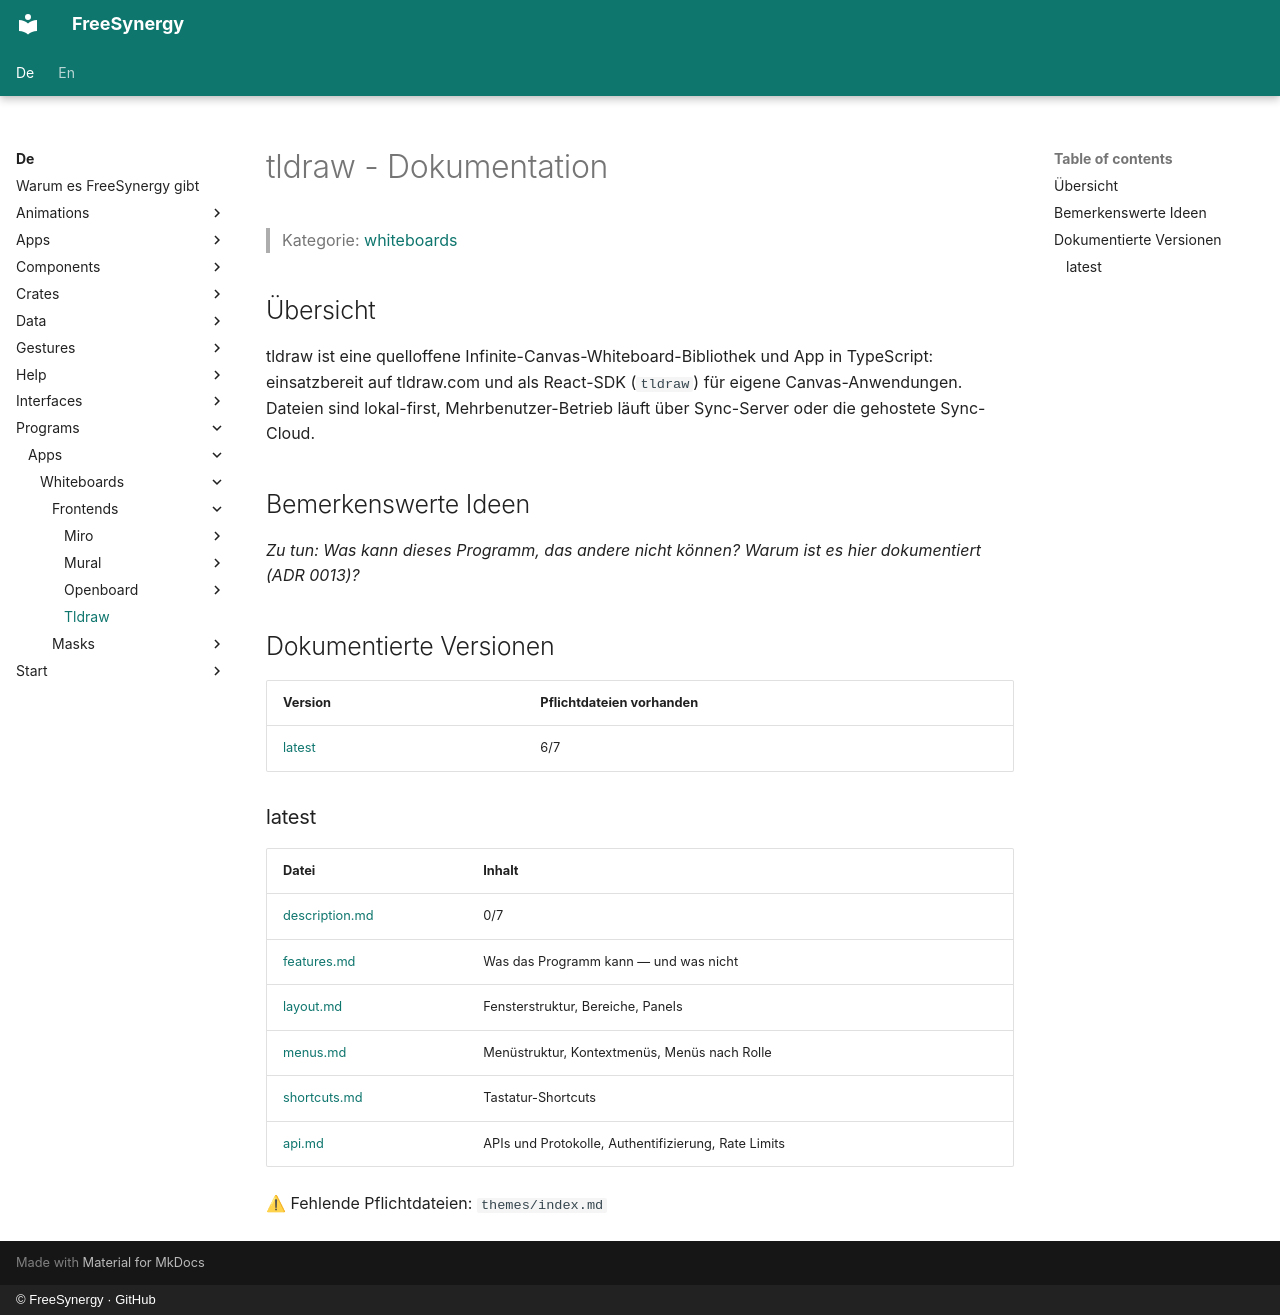

repository: FreeSynergy/fs-documentation · page: de/programs/apps/whiteboards/frontends/tldraw/index.html · generator: mkdocs · copyright: © FreeSynergy · GitHub

# tldraw - Dokumentation

> Kategorie: [whiteboards](../../index.md)

## Übersicht

tldraw ist eine quelloffene Infinite-Canvas-Whiteboard-Bibliothek und App in TypeScript: einsatzbereit auf tldraw.com und als React-SDK (`tldraw`) für eigene Canvas-Anwendungen. Dateien sind lokal-first, Mehrbenutzer-Betrieb läuft über Sync-Server oder die gehostete Sync-Cloud.

## Bemerkenswerte Ideen

_Zu tun: Was kann dieses Programm, das andere nicht können? Warum ist es hier dokumentiert (ADR 0013)?_

## Dokumentierte Versionen

<!-- gen:versions (Spiegel von docs/en; ADR 0011) — edits inside are overwritten -->
| Version | Pflichtdateien vorhanden |
|---------|------------------------|
| [latest](latest/description.md) | 6/7 |

### latest

| Datei | Inhalt |
|------|----------|
| [description.md](latest/description.md) | 0/7 |
| [features.md](latest/features.md) | Was das Programm kann — und was nicht |
| [layout.md](latest/layout.md) | Fensterstruktur, Bereiche, Panels |
| [menus.md](latest/menus.md) | Menüstruktur, Kontextmenüs, Menüs nach Rolle |
| [shortcuts.md](latest/shortcuts.md) | Tastatur-Shortcuts |
| [api.md](latest/api.md) | APIs und Protokolle, Authentifizierung, Rate Limits |

⚠ Fehlende Pflichtdateien: `themes/index.md`
<!-- /gen:versions -->
